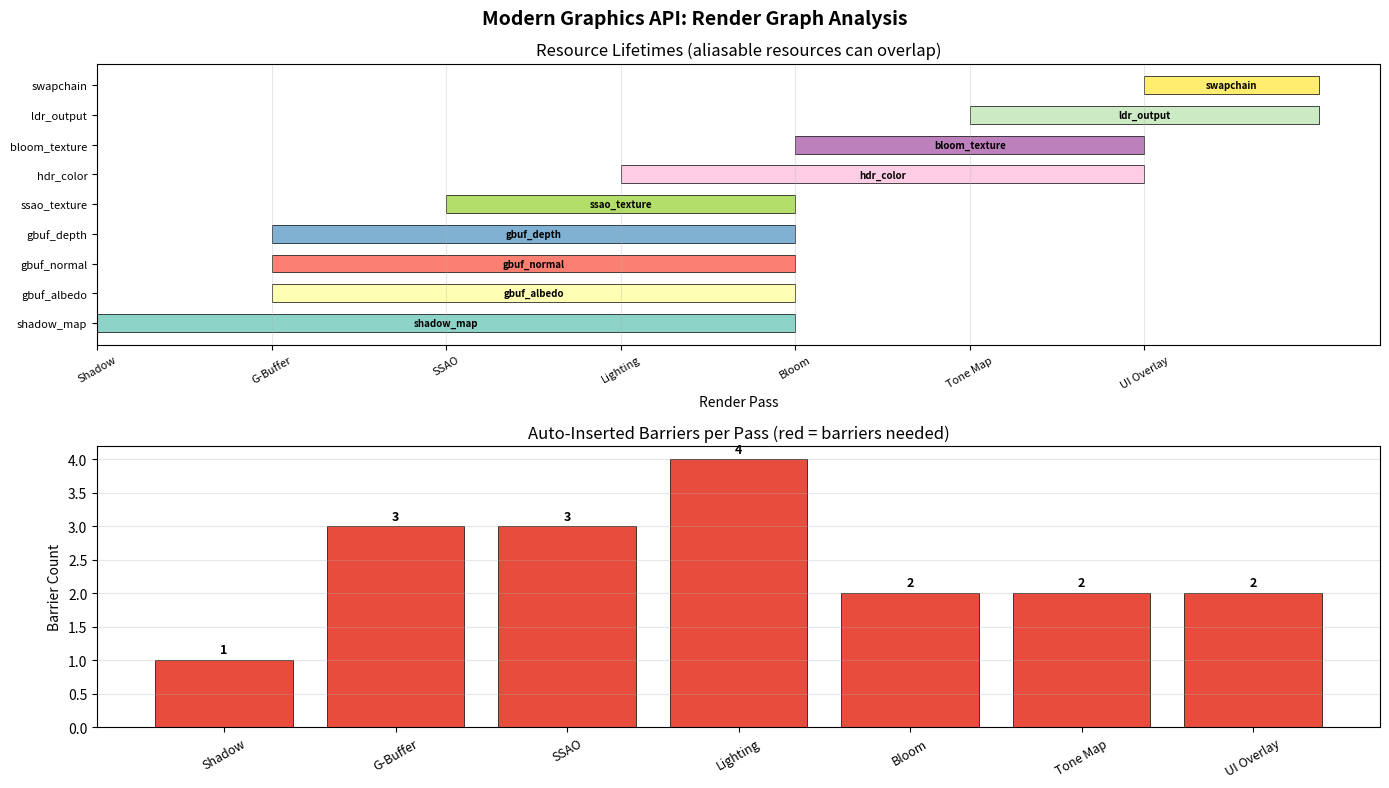

This figure's Python source: (Note: this script raises an exception after producing the figure.)
"""
Modern Graphics APIs -- Command Buffer and Render Graph Simulation
===================================================================

Simulates the explicit resource management model of modern graphics APIs
(Vulkan, Metal, DirectX 12, WebGPU):
  1. GPU resource management (buffers, textures, render targets)
  2. Command buffer recording and submission
  3. Pipeline state objects (PSO)
  4. Synchronization primitives (fences, barriers)
  5. Render graph -- automatic resource lifetime and barrier insertion
  6. Multi-pass rendering orchestration

Modern APIs give applications explicit control over GPU resources and
synchronization.  This simulation shows *why* that matters: the render
graph can optimize resource usage and insert barriers automatically,
something the old OpenGL driver did (poorly) behind the scenes.

Dependencies: numpy, matplotlib
"""

import numpy as np
import matplotlib.pyplot as plt
from dataclasses import dataclass, field
from enum import Enum, auto
from typing import List, Dict, Optional, Callable, Tuple

# ---------------------------------------------------------------------------
# 1. Resource types -- what the GPU manages
# ---------------------------------------------------------------------------


class ResourceState(Enum):
    """Resource states that determine how the GPU can access a resource.

    Why explicit states?  In Vulkan/DX12, the application must declare
    how a resource will be used BEFORE using it.  The driver inserts
    memory barriers at state transitions to ensure cache coherency.
    Getting this wrong causes rendering corruption.
    """
    UNDEFINED = auto()
    RENDER_TARGET = auto()    # Being written to as a color attachment
    DEPTH_STENCIL = auto()    # Being written to as depth/stencil
    SHADER_READ = auto()      # Being sampled in a shader
    TRANSFER_SRC = auto()     # Source of a copy operation
    TRANSFER_DST = auto()     # Destination of a copy operation
    PRESENT = auto()          # Ready to display on screen


@dataclass
class GPUResource:
    """A GPU resource (buffer or texture) with tracked state.

    Why track state?  Modern APIs require the application to manage
    resource lifetimes and transitions.  The old APIs (OpenGL) did this
    inside the driver, but the driver couldn't predict future usage and
    often inserted unnecessary barriers, hurting performance.
    """
    name: str
    width: int = 0
    height: int = 0
    channels: int = 4
    state: ResourceState = ResourceState.UNDEFINED
    data: Optional[np.ndarray] = None

    def __post_init__(self):
        if self.data is None and self.width > 0 and self.height > 0:
            self.data = np.zeros((self.height, self.width, self.channels),
                                 dtype=float)


# ---------------------------------------------------------------------------
# 2. Pipeline State Object (PSO)
# ---------------------------------------------------------------------------


@dataclass
class PipelineState:
    """A Pipeline State Object encapsulates all GPU state for a draw call.

    Why bundle everything into one object?  In OpenGL, state is set
    individually (glEnable, glBlendFunc, glUseProgram...) and the driver
    must validate the combination at draw time.  PSOs are pre-validated
    at creation time -- draw calls just bind a PSO and go.

    This eliminates thousands of validation checks per frame and allows
    the driver to pre-compile the hardware state.
    """
    name: str
    vertex_shader: str = "default_vs"
    fragment_shader: str = "default_fs"
    depth_test: bool = True
    depth_write: bool = True
    blend_enabled: bool = False
    cull_mode: str = "back"
    topology: str = "triangles"

    def __repr__(self):
        return (f"PSO({self.name}: vs={self.vertex_shader}, "
                f"fs={self.fragment_shader}, depth={'on' if self.depth_test else 'off'})")


# ---------------------------------------------------------------------------
# 3. Command Buffer -- deferred GPU command recording
# ---------------------------------------------------------------------------


class CommandType(Enum):
    BARRIER = auto()
    BIND_PIPELINE = auto()
    BIND_RESOURCE = auto()
    SET_RENDER_TARGET = auto()
    DRAW = auto()
    DISPATCH_COMPUTE = auto()
    COPY = auto()
    CLEAR = auto()


@dataclass
class GPUCommand:
    """A single recorded GPU command."""
    cmd_type: CommandType
    description: str
    resource: Optional[str] = None
    details: Optional[dict] = None


class CommandBuffer:
    """Records GPU commands for later submission.

    Why record now, submit later?  Modern APIs separate recording from
    execution.  This enables:
    1. Multi-threaded recording (each thread records its own buffer)
    2. Command reuse (record once, submit every frame)
    3. Driver optimization (the driver sees all commands before executing)

    In Vulkan, you create a VkCommandBuffer, call vkBeginCommandBuffer,
    record commands, call vkEndCommandBuffer, then submit to a queue.
    """

    def __init__(self, name: str = "primary"):
        self.name = name
        self.commands: List[GPUCommand] = []
        self.is_recording = False

    def begin(self):
        """Begin recording commands."""
        self.commands = []
        self.is_recording = True

    def end(self):
        """Finish recording."""
        self.is_recording = False

    def barrier(self, resource_name: str,
                old_state: ResourceState, new_state: ResourceState):
        """Insert a pipeline barrier (state transition).

        Barriers are the most critical part of modern API programming.
        They tell the GPU: "finish all writes to this resource, flush
        caches, then allow reads in the new layout."  Missing a barrier
        causes data races on the GPU.
        """
        self.commands.append(GPUCommand(
            cmd_type=CommandType.BARRIER,
            description=f"Barrier: {resource_name} {old_state.name} -> {new_state.name}",
            resource=resource_name,
            details={'old': old_state, 'new': new_state}
        ))

    def bind_pipeline(self, pso: PipelineState):
        self.commands.append(GPUCommand(
            cmd_type=CommandType.BIND_PIPELINE,
            description=f"Bind PSO: {pso.name}"
        ))

    def set_render_target(self, color_target: str,
                          depth_target: Optional[str] = None):
        self.commands.append(GPUCommand(
            cmd_type=CommandType.SET_RENDER_TARGET,
            description=f"Set RT: color={color_target}, depth={depth_target}",
            resource=color_target,
            details={'depth': depth_target}
        ))

    def clear(self, target: str, color: Tuple[float, ...] = (0, 0, 0, 1)):
        self.commands.append(GPUCommand(
            cmd_type=CommandType.CLEAR,
            description=f"Clear: {target}",
            resource=target,
            details={'color': color}
        ))

    def draw(self, vertex_count: int, description: str = ""):
        self.commands.append(GPUCommand(
            cmd_type=CommandType.DRAW,
            description=f"Draw: {vertex_count} verts ({description})"
        ))

    def dispatch_compute(self, groups_x: int, groups_y: int, groups_z: int,
                         description: str = ""):
        self.commands.append(GPUCommand(
            cmd_type=CommandType.DISPATCH_COMPUTE,
            description=(f"Dispatch: ({groups_x}, {groups_y}, {groups_z}) "
                         f"({description})")
        ))

    def copy(self, src: str, dst: str):
        self.commands.append(GPUCommand(
            cmd_type=CommandType.COPY,
            description=f"Copy: {src} -> {dst}",
            resource=dst,
            details={'src': src}
        ))

    def print_commands(self):
        """Display all recorded commands (useful for debugging)."""
        print(f"\n  Command Buffer '{self.name}' ({len(self.commands)} commands):")
        for i, cmd in enumerate(self.commands):
            prefix = "    " if cmd.cmd_type != CommandType.BARRIER else "  > "
            print(f"  {prefix}[{i:2d}] {cmd.description}")


# ---------------------------------------------------------------------------
# 4. Synchronization Primitives
# ---------------------------------------------------------------------------


@dataclass
class Fence:
    """CPU-GPU synchronization: CPU waits until GPU finishes.

    Why fences?  The CPU submits work to the GPU and continues.  When
    the CPU needs a result (e.g., to read back a screenshot), it waits
    on a fence.  Without fences, the CPU might read incomplete data.
    """
    name: str
    signaled: bool = False

    def signal(self):
        self.signaled = True

    def wait(self):
        """Block until the fence is signaled (simulated)."""
        if not self.signaled:
            print(f"    Fence '{self.name}': waiting for GPU...")
        self.signaled = False

    def is_ready(self) -> bool:
        return self.signaled


@dataclass
class Semaphore:
    """GPU-GPU synchronization between queue submissions.

    Semaphores coordinate work between different GPU queues (e.g.,
    the graphics queue must wait for the compute queue to finish).
    Unlike fences, semaphores are GPU-only -- the CPU never blocks.
    """
    name: str
    signaled: bool = False


# ---------------------------------------------------------------------------
# 5. Render Graph -- automatic resource management
# ---------------------------------------------------------------------------


@dataclass
class RenderPass:
    """A render pass in the render graph.

    The render graph is a directed acyclic graph where each node is a
    render pass.  Edges represent resource dependencies.  The graph
    compiler determines:
    1. Execution order (topological sort)
    2. Resource lifetimes (allocate late, free early)
    3. Barrier placement (only where actually needed)
    """
    name: str
    reads: List[str] = field(default_factory=list)
    writes: List[str] = field(default_factory=list)
    execute_fn: Optional[Callable] = None


class RenderGraph:
    """A frame-level render graph that manages passes and resources.

    Why a render graph?  Manually tracking barriers and resource states
    across dozens of render passes is error-prone.  The render graph
    automates this: you declare what each pass reads and writes, and the
    graph compiler handles the rest.

    Used by: Frostbite (EA), Unreal Engine 5, Unity HDRP.
    """

    def __init__(self):
        self.passes: List[RenderPass] = []
        self.resources: Dict[str, GPUResource] = {}

    def add_resource(self, resource: GPUResource):
        self.resources[resource.name] = resource

    def add_pass(self, render_pass: RenderPass):
        self.passes.append(render_pass)

    def compile(self) -> List[RenderPass]:
        """Topological sort of passes based on read/write dependencies.

        A pass that reads resource X must execute after any pass that
        writes resource X.  This is the same constraint-solving problem
        as instruction scheduling in a compiler.
        """
        # Build dependency graph
        writer_of: Dict[str, int] = {}
        for i, p in enumerate(self.passes):
            for w in p.writes:
                writer_of[w] = i

        adj: Dict[int, List[int]] = {i: [] for i in range(len(self.passes))}
        in_degree = [0] * len(self.passes)

        for i, p in enumerate(self.passes):
            for r in p.reads:
                if r in writer_of:
                    dep = writer_of[r]
                    if dep != i:
                        adj[dep].append(i)
                        in_degree[i] += 1

        # Kahn's algorithm (topological sort)
        queue = [i for i in range(len(self.passes)) if in_degree[i] == 0]
        order = []
        while queue:
            node = queue.pop(0)
            order.append(node)
            for neighbor in adj[node]:
                in_degree[neighbor] -= 1
                if in_degree[neighbor] == 0:
                    queue.append(neighbor)

        if len(order) != len(self.passes):
            raise RuntimeError("Render graph has a cycle (impossible to execute)")

        return [self.passes[i] for i in order]

    def compute_barriers(self, ordered_passes: List[RenderPass]) -> List[dict]:
        """Determine which barriers are needed between passes.

        For each resource, track its current state.  When a pass needs
        the resource in a different state, insert a barrier.
        """
        barriers = []
        resource_states: Dict[str, ResourceState] = {
            name: ResourceState.UNDEFINED for name in self.resources
        }

        for p in ordered_passes:
            pass_barriers = []
            for r in p.reads:
                if resource_states.get(r) != ResourceState.SHADER_READ:
                    pass_barriers.append({
                        'resource': r,
                        'from': resource_states.get(r, ResourceState.UNDEFINED),
                        'to': ResourceState.SHADER_READ
                    })
                    resource_states[r] = ResourceState.SHADER_READ

            for w in p.writes:
                if resource_states.get(w) != ResourceState.RENDER_TARGET:
                    pass_barriers.append({
                        'resource': w,
                        'from': resource_states.get(w, ResourceState.UNDEFINED),
                        'to': ResourceState.RENDER_TARGET
                    })
                    resource_states[w] = ResourceState.RENDER_TARGET

            barriers.append({'pass': p.name, 'barriers': pass_barriers})

        return barriers

    def compute_lifetimes(self, ordered_passes: List[RenderPass]) -> Dict[str, Tuple[int, int]]:
        """Compute resource lifetimes (first use to last use).

        Why compute lifetimes?  Resources that don't overlap in time
        can share the same GPU memory (aliasing).  This is critical for
        reducing memory usage in complex frames with many render targets.
        """
        first_use: Dict[str, int] = {}
        last_use: Dict[str, int] = {}

        for i, p in enumerate(ordered_passes):
            for r in p.reads + p.writes:
                if r not in first_use:
                    first_use[r] = i
                last_use[r] = i

        return {r: (first_use[r], last_use[r]) for r in first_use}


# ---------------------------------------------------------------------------
# 6. Demonstration: Full frame with render graph
# ---------------------------------------------------------------------------


def build_demo_frame() -> RenderGraph:
    """Build a render graph for a typical deferred rendering frame.

    This represents the render passes in a modern game engine frame:
      1. Shadow map pass (depth-only from light's view)
      2. G-buffer pass (write albedo, normal, depth)
      3. SSAO pass (read depth/normal, write AO texture)
      4. Lighting pass (read G-buffer + shadow + AO, write HDR color)
      5. Bloom pass (read HDR, write bloom texture)
      6. Tone mapping (read HDR + bloom, write final LDR)
      7. UI overlay (read LDR, write to swapchain)
    """
    rg = RenderGraph()

    # Create resources
    resources = [
        GPUResource("shadow_map", 1024, 1024, 1),
        GPUResource("gbuf_albedo", 1920, 1080, 4),
        GPUResource("gbuf_normal", 1920, 1080, 4),
        GPUResource("gbuf_depth", 1920, 1080, 1),
        GPUResource("ssao_texture", 960, 540, 1),   # Half-res
        GPUResource("hdr_color", 1920, 1080, 4),
        GPUResource("bloom_texture", 480, 270, 4),   # Quarter-res
        GPUResource("ldr_output", 1920, 1080, 4),
        GPUResource("swapchain", 1920, 1080, 4),
    ]
    for r in resources:
        rg.add_resource(r)

    # Define passes
    rg.add_pass(RenderPass(
        name="Shadow",
        reads=[],
        writes=["shadow_map"]
    ))
    rg.add_pass(RenderPass(
        name="G-Buffer",
        reads=[],
        writes=["gbuf_albedo", "gbuf_normal", "gbuf_depth"]
    ))
    rg.add_pass(RenderPass(
        name="SSAO",
        reads=["gbuf_depth", "gbuf_normal"],
        writes=["ssao_texture"]
    ))
    rg.add_pass(RenderPass(
        name="Lighting",
        reads=["gbuf_albedo", "gbuf_normal", "gbuf_depth",
               "shadow_map", "ssao_texture"],
        writes=["hdr_color"]
    ))
    rg.add_pass(RenderPass(
        name="Bloom",
        reads=["hdr_color"],
        writes=["bloom_texture"]
    ))
    rg.add_pass(RenderPass(
        name="Tone Map",
        reads=["hdr_color", "bloom_texture"],
        writes=["ldr_output"]
    ))
    rg.add_pass(RenderPass(
        name="UI Overlay",
        reads=["ldr_output"],
        writes=["swapchain"]
    ))

    return rg


def demo_command_buffer():
    """Demonstrate command buffer recording for one render pass."""
    print("\n  --- Command Buffer Demo ---")

    # Create resources
    depth_rt = GPUResource("depth_buffer", 1024, 1024, 1)
    shadow_pso = PipelineState(
        name="shadow_depth",
        vertex_shader="shadow_vs",
        fragment_shader="shadow_fs",
        depth_test=True,
        depth_write=True,
        blend_enabled=False,
        cull_mode="front"  # Front-face culling reduces shadow acne
    )

    # Record commands
    cmd = CommandBuffer("shadow_pass")
    cmd.begin()
    cmd.barrier("depth_buffer", ResourceState.UNDEFINED, ResourceState.DEPTH_STENCIL)
    cmd.set_render_target("depth_buffer")
    cmd.clear("depth_buffer", (1.0, 0, 0, 0))
    cmd.bind_pipeline(shadow_pso)
    cmd.draw(36000, "scene geometry for shadow")
    cmd.barrier("depth_buffer", ResourceState.DEPTH_STENCIL, ResourceState.SHADER_READ)
    cmd.end()

    cmd.print_commands()

    # Simulate submission with fence
    fence = Fence("frame_complete")
    print(f"\n  Submitting command buffer '{cmd.name}' to GPU queue...")
    print(f"  Fence '{fence.name}' will be signaled on completion.")
    fence.signal()  # Simulated GPU completion
    fence.wait()
    print(f"  Fence '{fence.name}' signaled -- frame complete.")


def demo_render_graph():
    """Build, compile, and visualize a render graph."""
    print("\n  --- Render Graph Demo ---")

    rg = build_demo_frame()

    # Compile (topological sort)
    ordered = rg.compile()
    print("\n  Execution order (topological sort):")
    for i, p in enumerate(ordered):
        reads = ', '.join(p.reads) if p.reads else '(none)'
        writes = ', '.join(p.writes) if p.writes else '(none)'
        print(f"    [{i}] {p.name:12s}  reads: {reads}")
        print(f"        {'':12s}  writes: {writes}")

    # Compute barriers
    barriers = rg.compute_barriers(ordered)
    print("\n  Auto-inserted barriers:")
    total_barriers = 0
    for entry in barriers:
        if entry['barriers']:
            for b in entry['barriers']:
                print(f"    Before '{entry['pass']}': "
                      f"{b['resource']} {b['from'].name} -> {b['to'].name}")
                total_barriers += 1
    print(f"  Total barriers: {total_barriers}")

    # Compute lifetimes
    lifetimes = rg.compute_lifetimes(ordered)
    print("\n  Resource lifetimes (pass index range):")
    for name, (first, last) in sorted(lifetimes.items(), key=lambda x: x[1][0]):
        bar = '.' * first + '#' * (last - first + 1) + '.' * (len(ordered) - last - 1)
        print(f"    {name:20s} [{first}-{last}]  |{bar}|")

    return ordered, barriers, lifetimes


def demo_visualization(ordered, barriers, lifetimes):
    """Visualize the render graph structure."""
    fig, (ax1, ax2) = plt.subplots(2, 1, figsize=(14, 8))
    fig.suptitle("Modern Graphics API: Render Graph Analysis",
                 fontsize=14, fontweight='bold')

    # --- Top: Resource lifetime chart ---
    resources_sorted = sorted(lifetimes.items(), key=lambda x: x[1][0])
    y_positions = {}
    colors_map = plt.cm.Set3(np.linspace(0, 1, len(resources_sorted)))

    for i, (name, (first, last)) in enumerate(resources_sorted):
        y_positions[name] = i
        ax1.barh(i, last - first + 1, left=first, height=0.6,
                 color=colors_map[i], edgecolor='black', linewidth=0.5)
        ax1.text(first + (last - first + 1) / 2, i, name,
                 ha='center', va='center', fontsize=7, fontweight='bold')

    ax1.set_yticks(range(len(resources_sorted)))
    ax1.set_yticklabels([n for n, _ in resources_sorted], fontsize=8)
    ax1.set_xticks(range(len(ordered)))
    ax1.set_xticklabels([p.name for p in ordered], fontsize=8, rotation=30)
    ax1.set_xlabel("Render Pass")
    ax1.set_title("Resource Lifetimes (aliasable resources can overlap)")
    ax1.grid(axis='x', alpha=0.3)

    # --- Bottom: Barrier count per pass ---
    pass_names = [e['pass'] for e in barriers]
    barrier_counts = [len(e['barriers']) for e in barriers]
    bar_colors = ['#e74c3c' if c > 0 else '#2ecc71' for c in barrier_counts]

    ax2.bar(range(len(pass_names)), barrier_counts, color=bar_colors,
            edgecolor='black', linewidth=0.5)
    ax2.set_xticks(range(len(pass_names)))
    ax2.set_xticklabels(pass_names, fontsize=9, rotation=30)
    ax2.set_ylabel("Barrier Count")
    ax2.set_title("Auto-Inserted Barriers per Pass (red = barriers needed)")
    ax2.grid(axis='y', alpha=0.3)

    for i, count in enumerate(barrier_counts):
        if count > 0:
            ax2.text(i, count + 0.1, str(count), ha='center', fontsize=9,
                     fontweight='bold')

    plt.tight_layout()
    plt.savefig("/opt/projects/01_Personal/03_Study/examples/Computer_Graphics/"
                "output_16_render_graph.png", dpi=100)
    plt.show()


def demo_api_comparison():
    """Visualize the complexity difference between old and new APIs."""
    fig, ax = plt.subplots(figsize=(10, 5))

    categories = [
        'Lines of code\n(triangle)',
        'State\nvalidation',
        'Multi-thread\nrecording',
        'Memory\ncontrol',
        'Barrier\nmanagement',
        'Pipeline\nstate objects'
    ]

    # Relative complexity (higher = more application responsibility)
    opengl = [1, 0.2, 0.1, 0.1, 0, 0.2]
    vulkan = [5, 0.8, 0.9, 0.95, 1.0, 0.9]

    x = np.arange(len(categories))
    width = 0.35

    ax.bar(x - width / 2, opengl, width, label='OpenGL (driver-managed)',
           color='#3498db', alpha=0.8)
    ax.bar(x + width / 2, vulkan, width, label='Vulkan (app-managed)',
           color='#e74c3c', alpha=0.8)

    ax.set_ylabel('Application Responsibility (normalized)')
    ax.set_title('OpenGL vs Vulkan: Who Does the Work?', fontsize=13)
    ax.set_xticks(x)
    ax.set_xticklabels(categories, fontsize=9)
    ax.legend()
    ax.set_ylim(0, 1.2)
    ax.grid(axis='y', alpha=0.3)

    ax.text(0.5, -0.18,
            "Vulkan trades simplicity for control -- more code, but predictable performance.",
            transform=ax.transAxes, ha='center', fontsize=9, style='italic')

    plt.tight_layout()
    plt.savefig("/opt/projects/01_Personal/03_Study/examples/Computer_Graphics/"
                "output_16_api_comparison.png", dpi=100)
    plt.show()


# ---------------------------------------------------------------------------
# Main
# ---------------------------------------------------------------------------

def main():
    print("=" * 60)
    print("Modern Graphics APIs Simulation")
    print("=" * 60)

    print("\n[1/3] Command buffer recording...")
    demo_command_buffer()

    print("\n[2/3] Render graph compilation and analysis...")
    ordered, barriers, lifetimes = demo_render_graph()

    print("\n[3/3] Visualization...")
    demo_visualization(ordered, barriers, lifetimes)
    demo_api_comparison()

    print("\nDone!")


if __name__ == "__main__":
    main()
